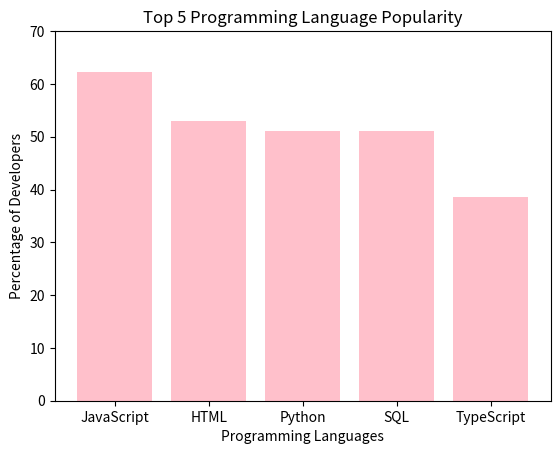

Reproduce this figure in Python.
#pseudocode:
#1.create a dictionary to collect data
#2.read the values of x label and y label
#3.create the bar and name it
#4.choose a requested language to check its percentage.

language_percentage = {'JavaScript': 62.3, 'HTML': 52.9, 'Python': 51, 'SQL': 51, 'TypeScript': 38.5} #create the dictionary
print(language_percentage) #show the dictionary

import matplotlib.pyplot as plt
languages = list(language_percentage.keys()) #create the x label
percentages = list(language_percentage.values()) #create the y label
plt.bar(languages, percentages, color="pink") #create the bar
plt.xlabel('Programming Languages') #name the x label
plt.ylabel('Percentage of Developers') #name the y label
plt.title('Top 5 Programming Language Popularity') #name the bar
plt.ylim(0, 70) #limit the y value from 0 to 70
plt.show() #show the bar

requested_language = 'Python'  #a variable of the requested language that can be modified
percentage = language_percentage.get(requested_language)
if percentage is not None:  #check if the language exits
    print(f"\nThe percentage of developers who use {requested_language} is {percentage}%.")
else:
    print(f"\n{requested_language} is not in the top 5 languages.")
